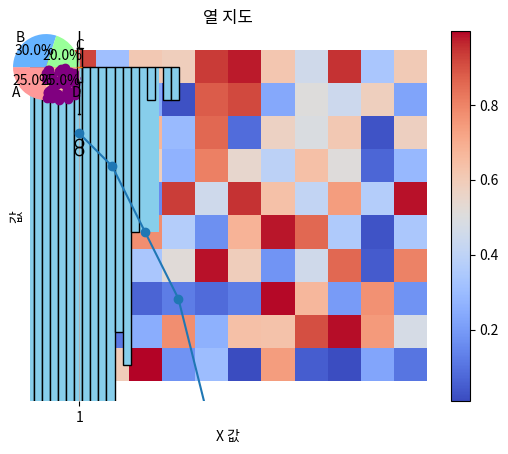

Source code (Python):
# 선 그래프
import matplotlib.pyplot as plt

x = [1, 2, 3, 4, 5]
y = [2, 3, 5, 7, 11]

plt.plot(x, y, marker='o')
plt.title('선 그래프')
plt.xlabel('X 값')
plt.ylabel('Y 값')
plt.grid(True)
plt.show()

# 막대 그래프
import matplotlib.pyplot as plt

categories = ['A', 'B', 'C', 'D']
values = [3, 7, 2, 5]

plt.bar(categories, values, color='skyblue')
plt.title('막대 그래프')
plt.xlabel('카테고리')
plt.ylabel('값')
plt.show()

# 히스토그램
import matplotlib.pyplot as plt
import numpy as np

data = np.random.randn(1000)

plt.hist(data, bins=30, color='skyblue', edgecolor='black')
plt.title('히스토그램')
plt.xlabel('값')
plt.ylabel('빈도')
plt.show()

# 원 그래프
import matplotlib.pyplot as plt

labels = ['A', 'B', 'C', 'D']
sizes = [25, 30, 20, 25]

plt.pie(sizes, labels=labels, autopct='%1.1f%%', startangle=90, colors=['#ff9999','#66b3ff','#99ff99','#ffcc99'])
plt.title('원 그래프')
plt.axis('equal')  # 원형으로 표시
plt.show()

# 산포도 그래프
import matplotlib.pyplot as plt
import numpy as np

x = np.random.rand(50)
y = np.random.rand(50)

plt.scatter(x, y, color='purple')
plt.title('산포도 그래프')
plt.xlabel('X 값')
plt.ylabel('Y 값')
plt.show()

# 상자 그림
import matplotlib.pyplot as plt
import numpy as np

data = np.random.randn(100)  # 정규 분포를 따르는 100개의 데이터

plt.boxplot(data)
plt.title('상자 그림')
plt.ylabel('값')
plt.show()


# 열 지도
import matplotlib.pyplot as plt
import numpy as np

data = np.random.rand(10, 12)

plt.imshow(data, cmap='coolwarm', interpolation='nearest')
plt.colorbar()
plt.title('열 지도')
plt.show()
